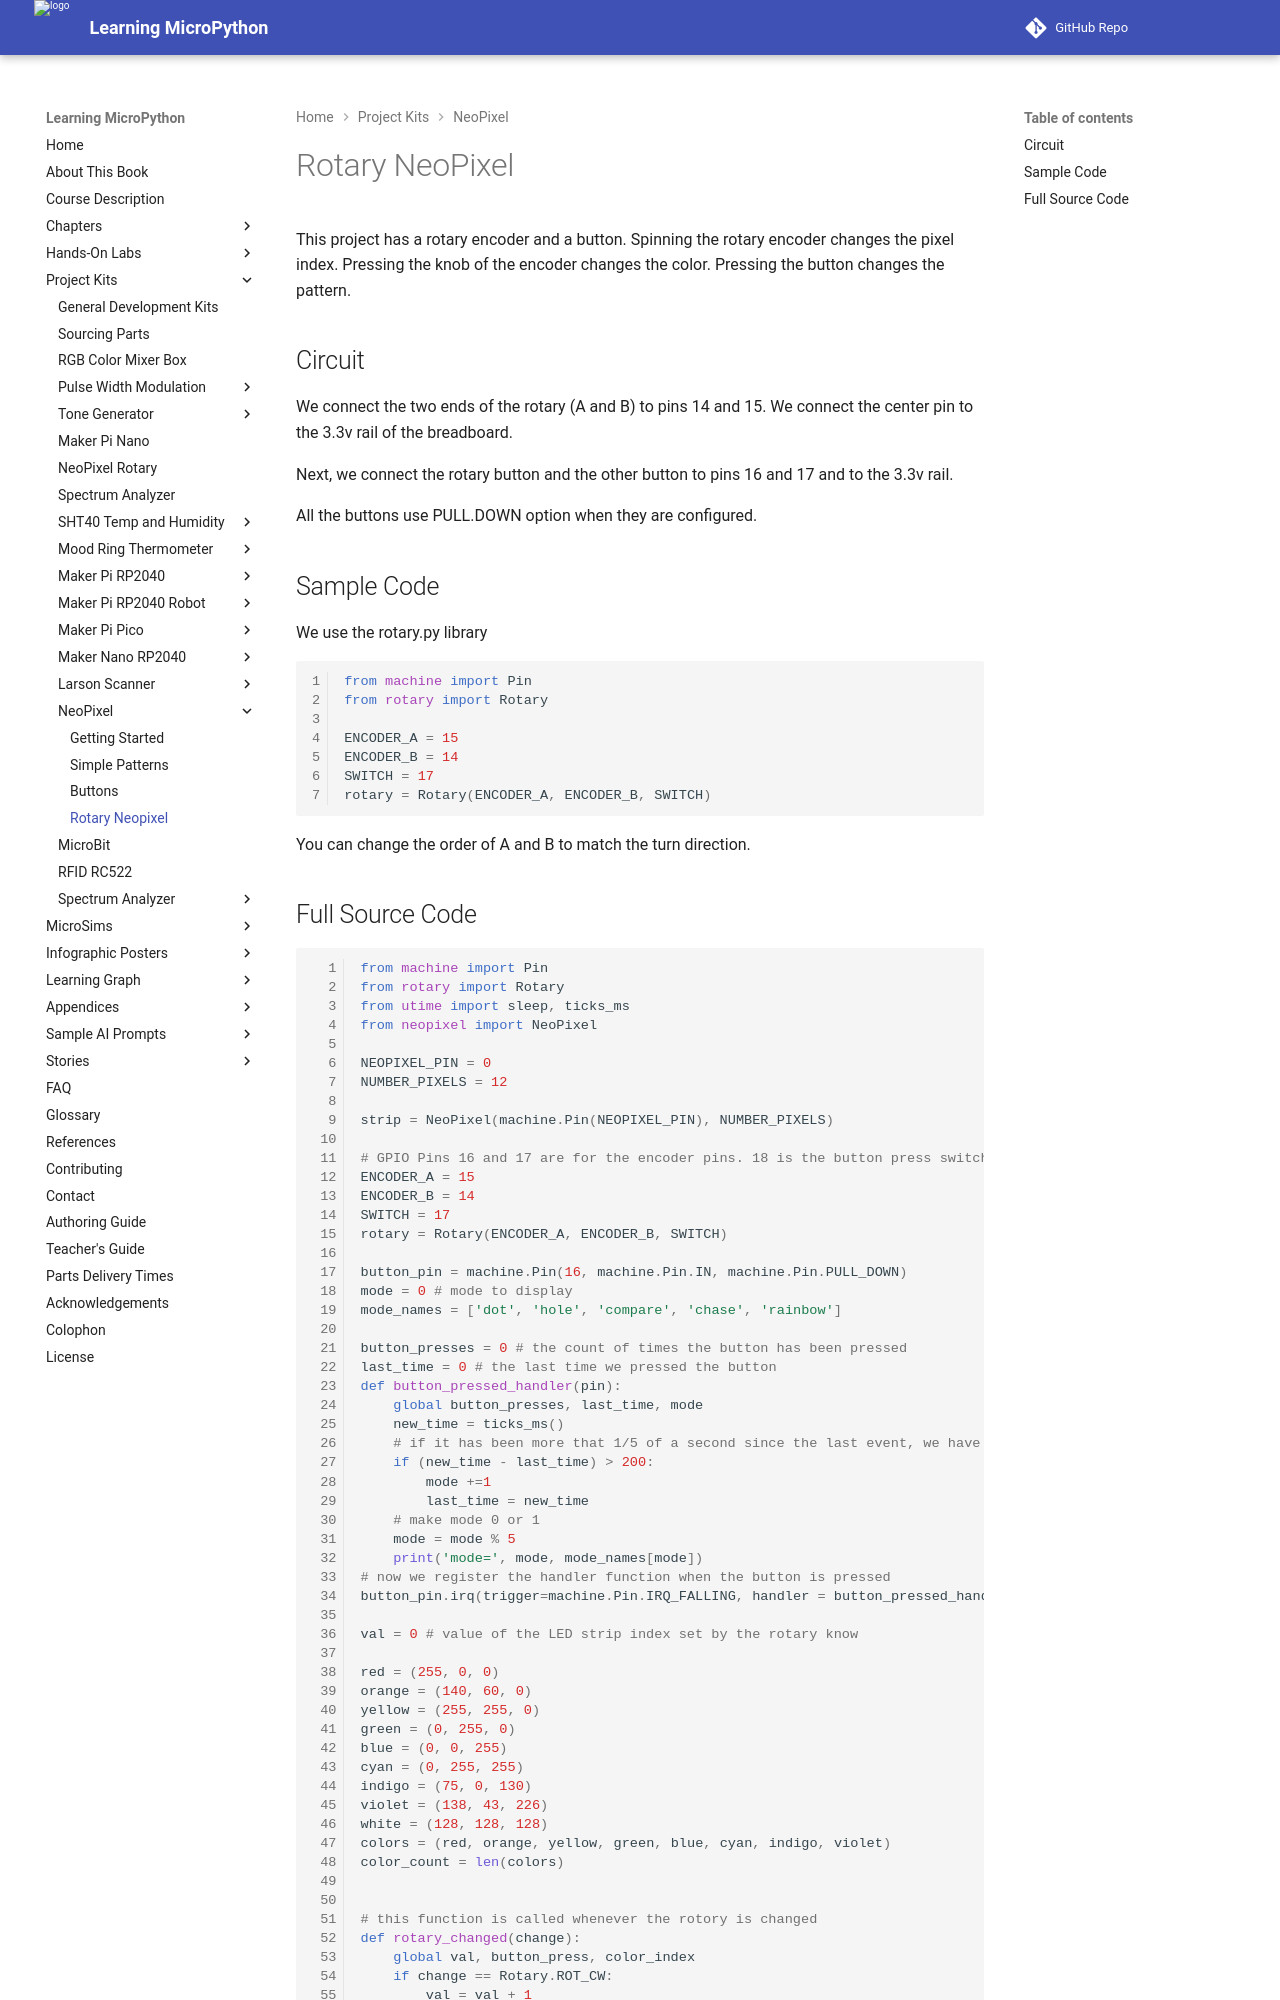

repository: dmccreary/learning-micropython · page: kits/03-rotary-neopixel/index.html · generator: mkdocs

# Rotary NeoPixel

This project has a rotary encoder and a button.  Spinning the rotary encoder changes the pixel index.  Pressing the knob of the encoder changes the color.   Pressing the button changes the pattern.

## Circuit

We connect the two ends of the rotary (A and B) to pins 14 and 15.  We connect the center pin to the 3.3v rail of the breadboard.

Next, we connect the rotary button and the other button to pins 16 and 17 and to the 3.3v rail.

All the buttons use PULL.DOWN option when they are configured.

## Sample Code

We use the rotary.py library

```py
from machine import Pin
from rotary import Rotary

ENCODER_A = 15
ENCODER_B = 14
SWITCH = 17
rotary = Rotary(ENCODER_A, ENCODER_B, SWITCH)
```

You can change the order of A and B to match the turn direction.
